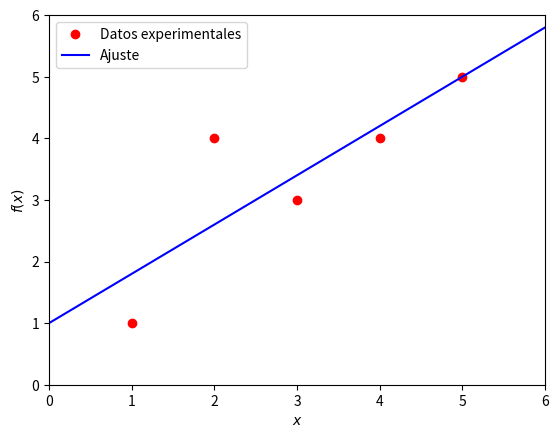

Python code for this plot:
# -*- coding: UTF-8 -*-
from matplotlib.pyplot import *
from numpy import *

# datos
x=[1,2,3,4,5]
y=[1,4,3,4,5]

#crea figura y ejes
plot(x, y, 'ro', label='Datos experimentales') # grafica puntos
xlabel("$x$")
ylabel("$f(x)$")
xlim(0,6)
ylim(0,6)
a1,a0= polyfit(x, y, deg=1) # constantes del ajuste lineal. Ojo con el orden!
xx=linspace(0,6,100) 
yy=a0+a1*xx # evalúa ajuste
plot(xx,yy,'-b', label='Ajuste') # grafica ajuste
legend(loc=2)
savefig("fig-mmc.pdf")
